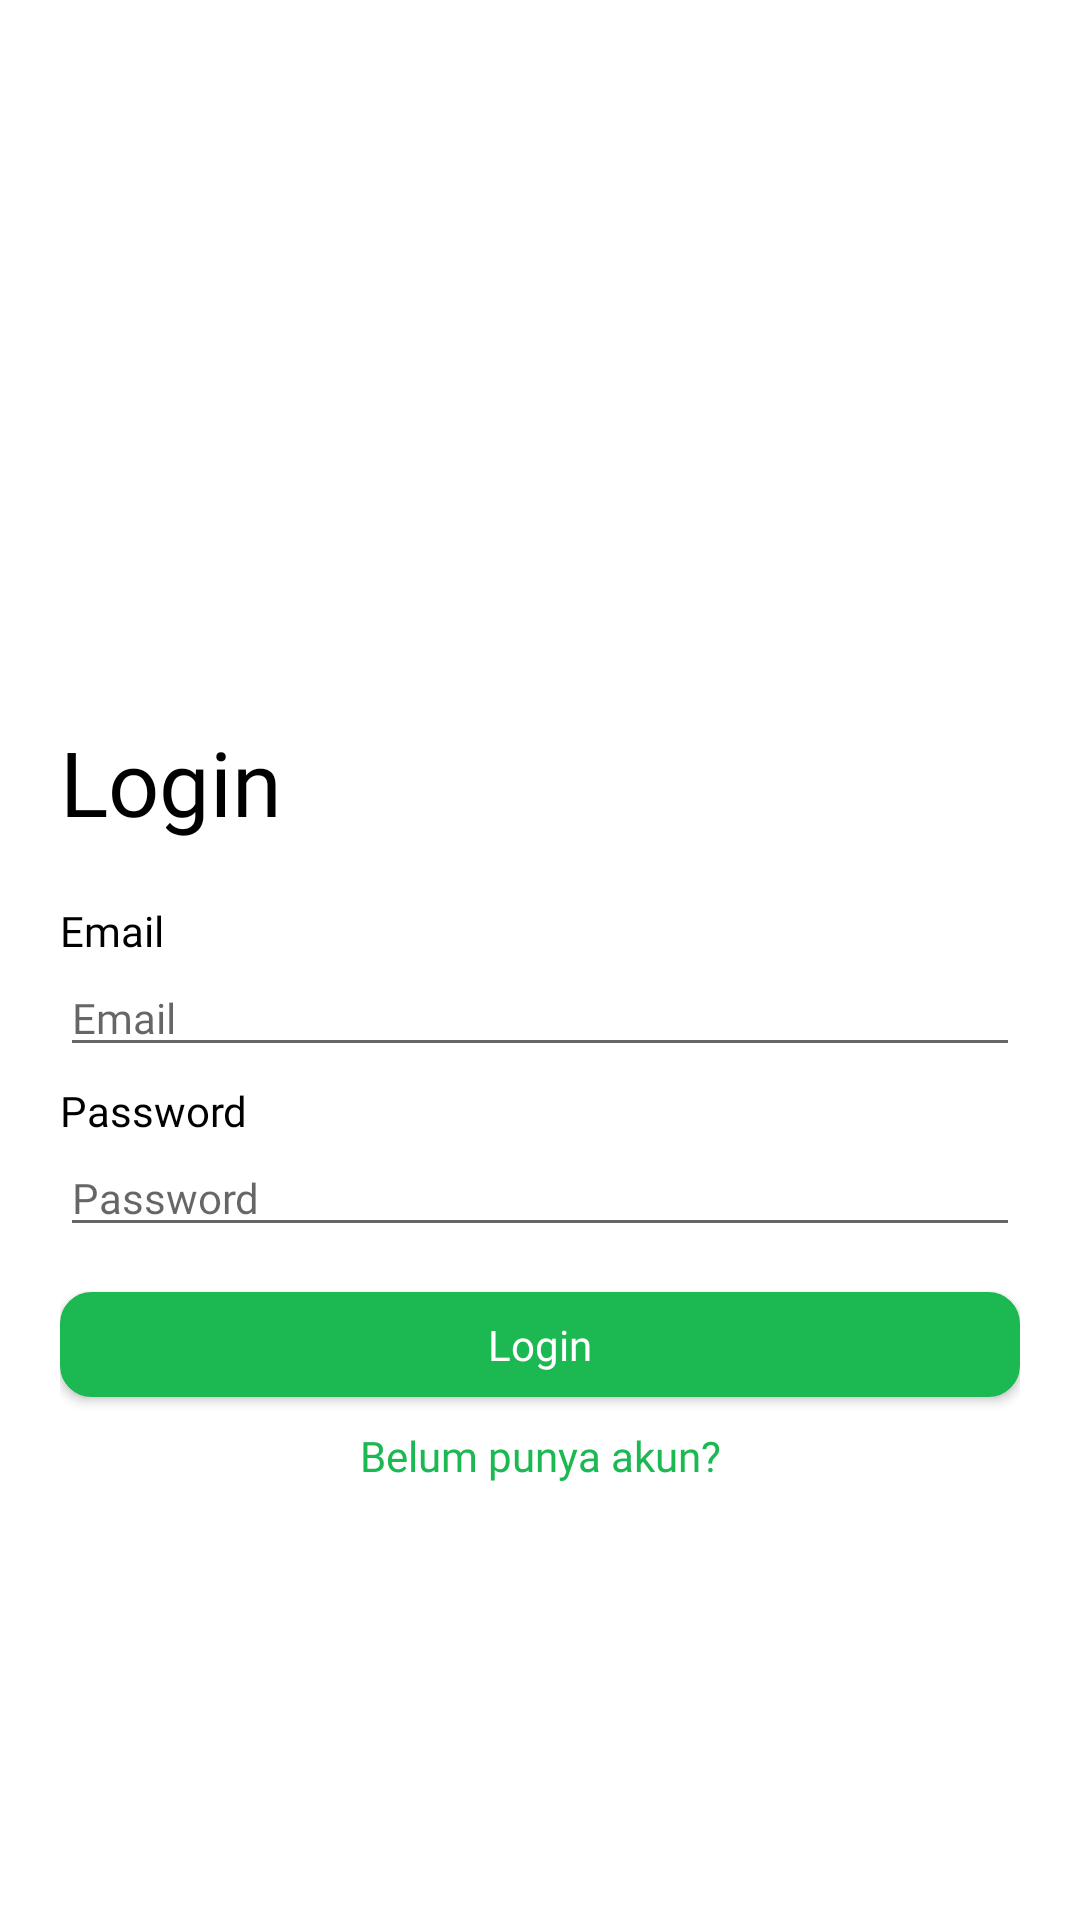

Reconstruct the res/layout file that produces this screen, plus the resources it refers to.
<!-- AndroidManifest.xml: application theme Theme.BSCBandarLampungSportCenter -->
<!-- res/layout/activity_login.xml -->
<?xml version="1.0" encoding="utf-8"?>
<androidx.constraintlayout.widget.ConstraintLayout xmlns:android="http://schemas.android.com/apk/res/android"
    xmlns:app="http://schemas.android.com/apk/res-auto"
    xmlns:tools="http://schemas.android.com/tools"
    android:layout_width="match_parent"
    android:layout_height="match_parent"
    tools:context=".LoginActivity"
    android:background="@color/white">

    <LinearLayout
        style="@style/base_container_linearlayout"
        app:layout_constraintStart_toStartOf="parent"
        app:layout_constraintTop_toTopOf="parent"
        app:layout_constraintBottom_toBottomOf="parent"
        android:layout_marginHorizontal="20dp">

        <ImageView
            android:layout_width="wrap_content"
            android:layout_height="80dp"
            android:src="@drawable/logo"/>

        <TextView
            style="@style/heading"
            android:text="@string/login"/>

        <TextView
            style="@style/label"
            android:text="@string/email"/>

        <EditText
            android:id="@+id/email"
            style="@style/input_email"
            android:hint="@string/email" />

        <TextView
            style="@style/label"
            android:text="@string/password"/>

        <EditText
            android:id="@+id/password"
            style="@style/input_password"
            android:hint="@string/password" />

        <Button
            android:id="@+id/btn_login"
            style="@style/button_primary"
            android:layout_width="match_parent"
            android:text="@string/login"
            android:layout_marginTop="15dp"
            android:layout_marginBottom="5dp"/>

        <TextView
            android:id="@+id/to_register"
            style="@style/link_text"
            android:text="@string/to_register"
            android:textAlignment="center"/>



    </LinearLayout>

</androidx.constraintlayout.widget.ConstraintLayout>
<!-- resources referenced by this layout -->
<resources>
  <color name="white">#FFFFFFFF</color>
  <string name="email">Email</string>
  <string name="login">Login</string>
  <string name="password">Password</string>
  <string name="to_register">Belum punya akun?</string>
  <style name="base_container_linearlayout">
          <item name="android:layout_width">match_parent</item>
          <item name="android:layout_height">wrap_content</item>
          <item name="android:layout_marginTop">@dimen/margin_top_fragment</item>
          <item name="android:orientation">vertical</item>
      </style>
  <style name="heading">
          <item name="android:layout_width">match_parent</item>
          <item name="android:layout_height">wrap_content</item>
          <item name="fontFamily">@font/bold</item>
          <item name="android:textColor">@color/black</item>
          <item name="android:layout_marginBottom">15dp</item>
          <item name="android:textSize">30sp</item>
      </style>
  <style name="input_email">
          <item name="android:layout_width">match_parent</item>
          <item name="android:layout_height">wrap_content</item>
          <item name="fontFamily">@font/regular</item>
          <item name="android:textColor">@color/black</item>
          <item name="android:textSize">14sp</item>
          <item name="android:inputType">textEmailAddress</item>
      </style>
  <style name="input_password">
          <item name="android:layout_width">match_parent</item>
          <item name="android:layout_height">wrap_content</item>
          <item name="fontFamily">@font/regular</item>
          <item name="android:textColor">@color/black</item>
          <item name="android:textSize">14sp</item>
          <item name="android:inputType">textPassword</item>
      </style>
  <style name="label">
          <item name="android:layout_width">match_parent</item>
          <item name="android:layout_height">wrap_content</item>
          <item name="fontFamily">@font/medium</item>
          <item name="android:textColor">@color/black</item>
          <item name="android:textSize">14sp</item>
          <item name="android:layout_marginTop">5dp</item>
      </style>
  <style name="link_text">
          <item name="android:layout_width">match_parent</item>
          <item name="android:layout_height">wrap_content</item>
          <item name="fontFamily">@font/medium</item>
          <item name="android:textColor">@color/primary</item>
          <item name="android:layout_marginTop">5dp</item>
          <item name="android:layout_marginBottom">5dp</item>
          <item name="android:textSize">14sp</item>
      </style>
  <style name="Theme.BSCBandarLampungSportCenter" parent="Theme.AppCompat.Light.DarkActionBar">
          
          <item name="colorPrimary">@color/purple_500</item>
          <item name="colorPrimaryDark">@color/purple_700</item>
          <item name="colorAccent">@color/teal_200</item>
          
      </style>
  <dimen name="margin_top_fragment">20dp</dimen>
  <!-- drawable primary_button (drawable) -->
  <?xml version="1.0" encoding="utf-8"?>
  <shape xmlns:android="http://schemas.android.com/apk/res/android"
      android:shape="rectangle" >
      <solid android:color="@color/primary" />
      <corners android:radius="10dp"/>
      <stroke
          android:width="1dp"
          android:color="@color/primary" >
      </stroke>
  
  </shape>
  <dimen name="button_text_size">14sp</dimen>
  <dimen name="button_height">35dp</dimen>
  <color name="black">#FF000000</color>
  <color name="primary">#1CB952</color>
  <color name="purple_500">#FF6200EE</color>
  <color name="purple_700">#FF3700B3</color>
  <color name="teal_200">#FF03DAC5</color>
</resources>
